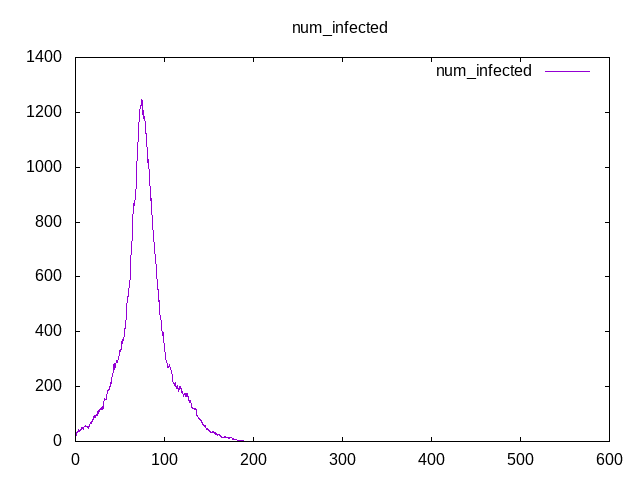

Source data for this figure (header and first rows):
Time, num_infected
0, 0
0.25, 8
0.5, 16
0.75, 23
1, 28
1.25, 32
1.5, 33
1.75, 31
2, 34
2.25, 34
2.5, 33
2.75, 35
3, 38
3.25, 40
3.5, 42
3.75, 41
4, 40
4.25, 41
4.5, 38
4.75, 40
5, 41
5.25, 40
5.5, 40
5.75, 42
6, 44
6.25, 44
6.5, 47
6.75, 46
7, 50
7.25, 50
7.5, 47
7.75, 49
8, 50
8.25, 48
8.5, 50
8.75, 49
9, 45
9.25, 47
9.5, 48
9.75, 53
10, 54
10.25, 54
10.5, 53
10.75, 53
11, 56
11.25, 59
11.5, 56
11.75, 54
12, 55
12.25, 56
12.5, 54
12.75, 54
13, 56
13.25, 55
13.5, 51
13.75, 52
14, 55
14.25, 48
14.5, 49
14.75, 51
... 2,340 more rows
